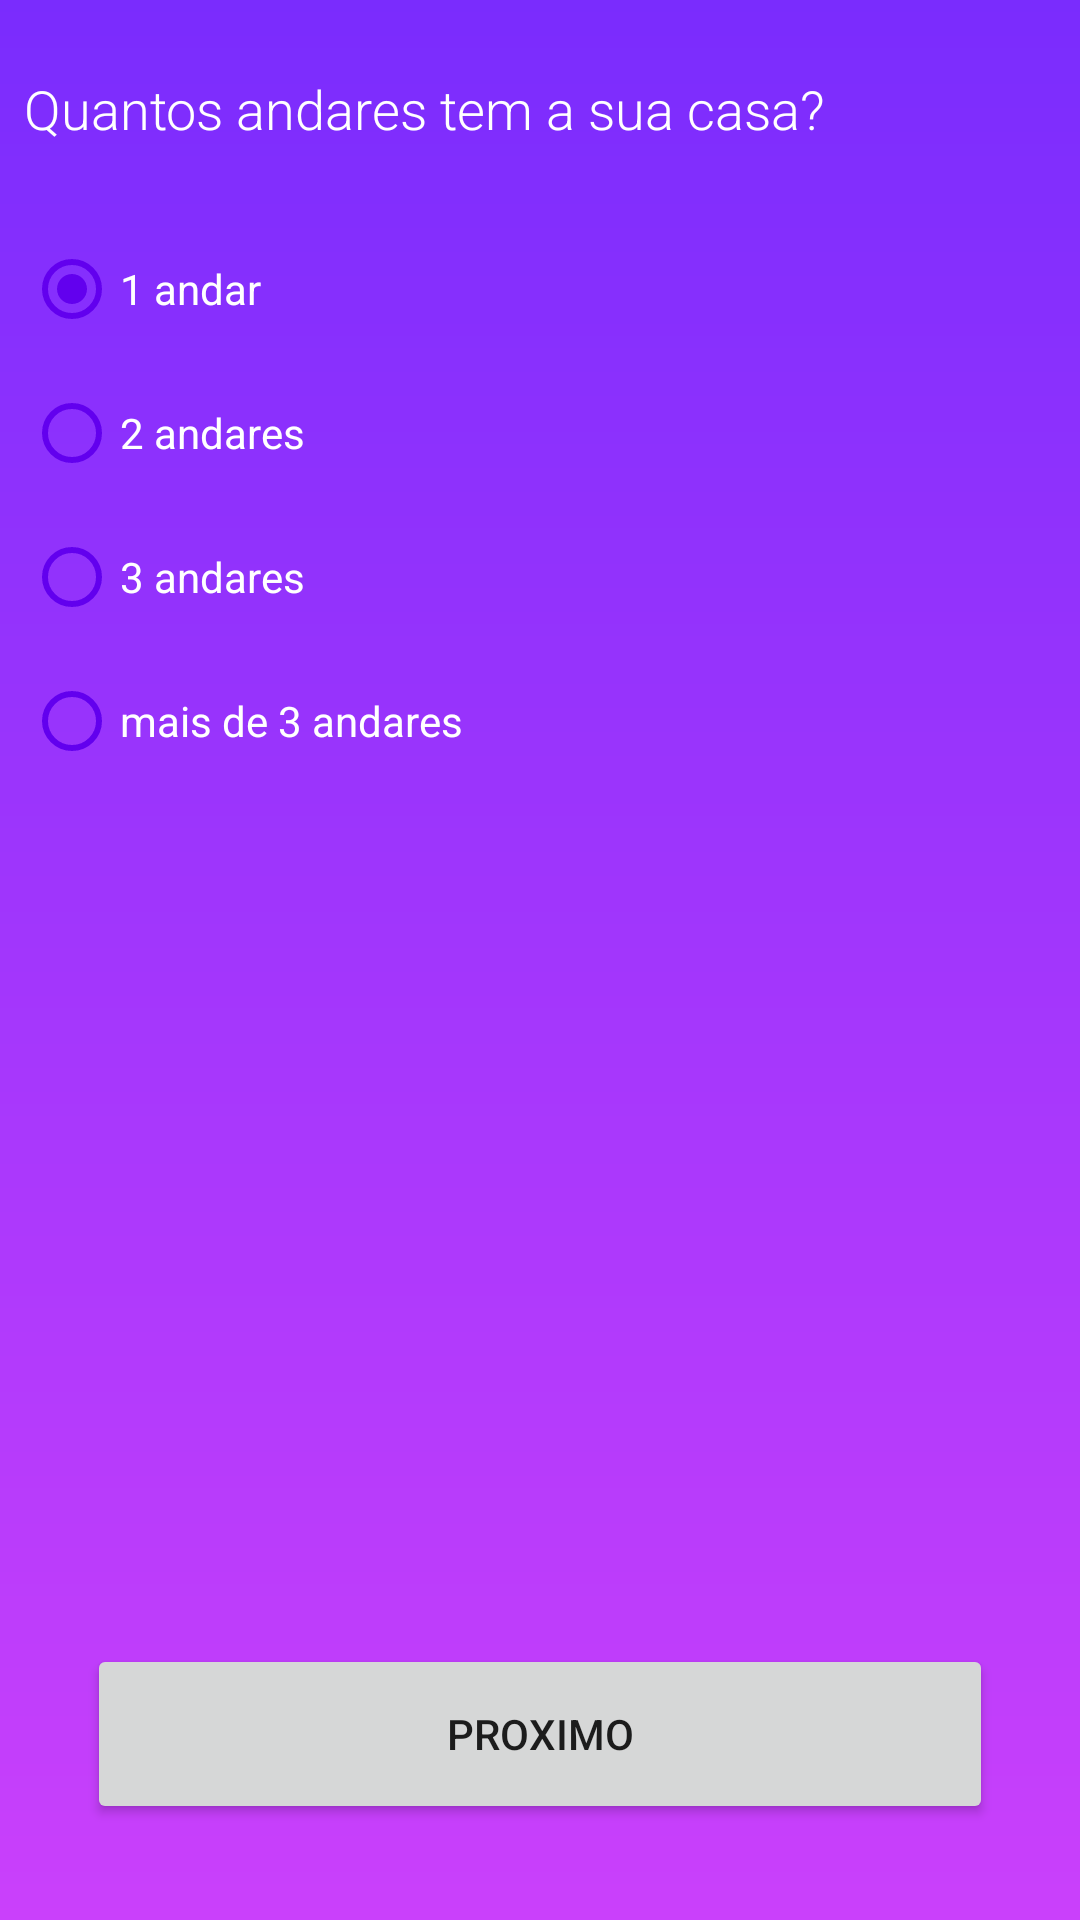

The Android layout XML behind this screen, and the referenced resources:
<!-- AndroidManifest.xml: application theme Theme.Mega -->
<!-- res/layout/activity_seventh_question.xml -->
<?xml version="1.0" encoding="utf-8"?>
<androidx.constraintlayout.widget.ConstraintLayout xmlns:android="http://schemas.android.com/apk/res/android"
    xmlns:app="http://schemas.android.com/apk/res-auto"
    xmlns:tools="http://schemas.android.com/tools"
    android:layout_width="match_parent"
    android:layout_height="match_parent"
    android:background="@drawable/background_degrade"
    tools:context=".activities.SeventhQuestion">

    <TextView
        android:id="@+id/textView"
        android:layout_width="0dp"
        android:layout_height="wrap_content"
        android:layout_marginStart="8dp"
        android:layout_marginTop="24dp"
        android:layout_marginEnd="8dp"
        android:fontFamily="sans-serif-light"
        android:text="@string/seventh_question"
        android:textColor="#FFFFFF"
        android:textSize="18sp"
        app:layout_constraintEnd_toEndOf="parent"
        app:layout_constraintStart_toStartOf="parent"
        app:layout_constraintTop_toTopOf="parent" />

    <RadioGroup
        android:id="@+id/radioGroup"
        android:layout_width="0dp"
        android:layout_height="wrap_content"
        android:layout_marginStart="8dp"
        android:layout_marginTop="24dp"
        android:layout_marginEnd="8dp"
        app:layout_constraintEnd_toEndOf="parent"
        app:layout_constraintStart_toStartOf="parent"
        app:layout_constraintTop_toBottomOf="@+id/textView"
        android:textColor="#FFFFFF">

        <RadioButton
            android:id="@+id/seventh_qtd1"
            android:layout_width="match_parent"
            android:layout_height="wrap_content"
            android:buttonTint="@color/design_default_color_primary"
            android:checked="true"
            android:text="@string/seventh_question_first_alternative"
            android:textColorHighlight="@color/purple_500"
            android:textColorLink="@color/purple_200"
            android:textColor="#FFFFFF"/>

        <RadioButton
            android:id="@+id/seventh_qtd2"
            android:layout_width="match_parent"
            android:layout_height="wrap_content"
            android:buttonTint="@color/design_default_color_primary"
            android:onClick="onRadioButtonClicked"
            android:text="@string/seventh_question_second_alternative"
            android:textColor="#FFFFFF"/>

        <RadioButton
            android:id="@+id/seventh_qtd3"
            android:layout_width="match_parent"
            android:layout_height="wrap_content"
            android:buttonTint="@color/design_default_color_primary"
            android:onClick="onRadioButtonClicked"
            android:text="@string/seventh_question_third_alternative"
            android:textColor="#FFFFFF"/>

        <RadioButton
            android:id="@+id/seventh_qtdMais3"
            android:layout_width="match_parent"
            android:layout_height="wrap_content"
            android:buttonTint="@color/design_default_color_primary"
            android:onClick="onRadioButtonClicked"
            android:text="@string/seventh_question_fourth_alternative"
            android:textColor="#FFFFFF"/>

    </RadioGroup>

    <Button
        android:id="@+id/seventh_btnNext"
        android:layout_width="302dp"
        android:layout_height="60dp"
        android:layout_marginStart="8dp"
        android:layout_marginEnd="8dp"
        android:layout_marginBottom="32dp"
        android:text="proximo"
        app:layout_constraintBottom_toBottomOf="parent"
        app:layout_constraintEnd_toEndOf="parent"
        app:layout_constraintStart_toStartOf="parent" />

</androidx.constraintlayout.widget.ConstraintLayout>
<!-- resources referenced by this layout -->
<resources>
  <!-- drawable background_degrade (drawable) -->
  <?xml version="1.0" encoding="utf-8"?>
  <shape xmlns:android="http://schemas.android.com/apk/res/android"
      android:shape="rectangle">
      <gradient
          android:startColor="#7A2CFD"
          android:endColor="#CA40FB" android:angle="270">
      </gradient>
  </shape>
  <string name="seventh_question">Quantos andares tem a sua casa?</string>
  
      //alternativas
  <string name="seventh_question_first_alternative">1 andar</string>
  <string name="seventh_question_fourth_alternative">mais de 3 andares</string>
  
      /eighth question
  <string name="seventh_question_second_alternative">2 andares</string>
  <string name="seventh_question_third_alternative">3 andares</string>
  <style name="Theme.Mega" parent="Theme.MaterialComponents.DayNight.NoActionBar">
          
          <item name="colorPrimary">@color/purple_500</item>
          <item name="colorPrimaryVariant">@color/purple_700</item>
          <item name="colorOnPrimary">@color/white</item>
          
          <item name="colorSecondary">@color/teal_200</item>
          <item name="colorSecondaryVariant">@color/teal_700</item>
          <item name="colorOnSecondary">@color/black</item>
          
          <item name="android:statusBarColor" tools:targetApi="l">?attr/colorPrimaryVariant</item>
          
      </style>
  <!-- not gathered from this repository: default colours our renderer supplied (Android Studio template values) -->
  <color name="purple_200">#FFBB86FC</color>
  <color name="purple_500">#FF6200EE</color>
  <color name="purple_700">#FF3700B3</color>
  <color name="teal_200">#FF03DAC5</color>
  <color name="teal_700">#FF018786</color>
  <color name="black">#FF000000</color>
  <color name="white">#FFFFFFFF</color>
</resources>
